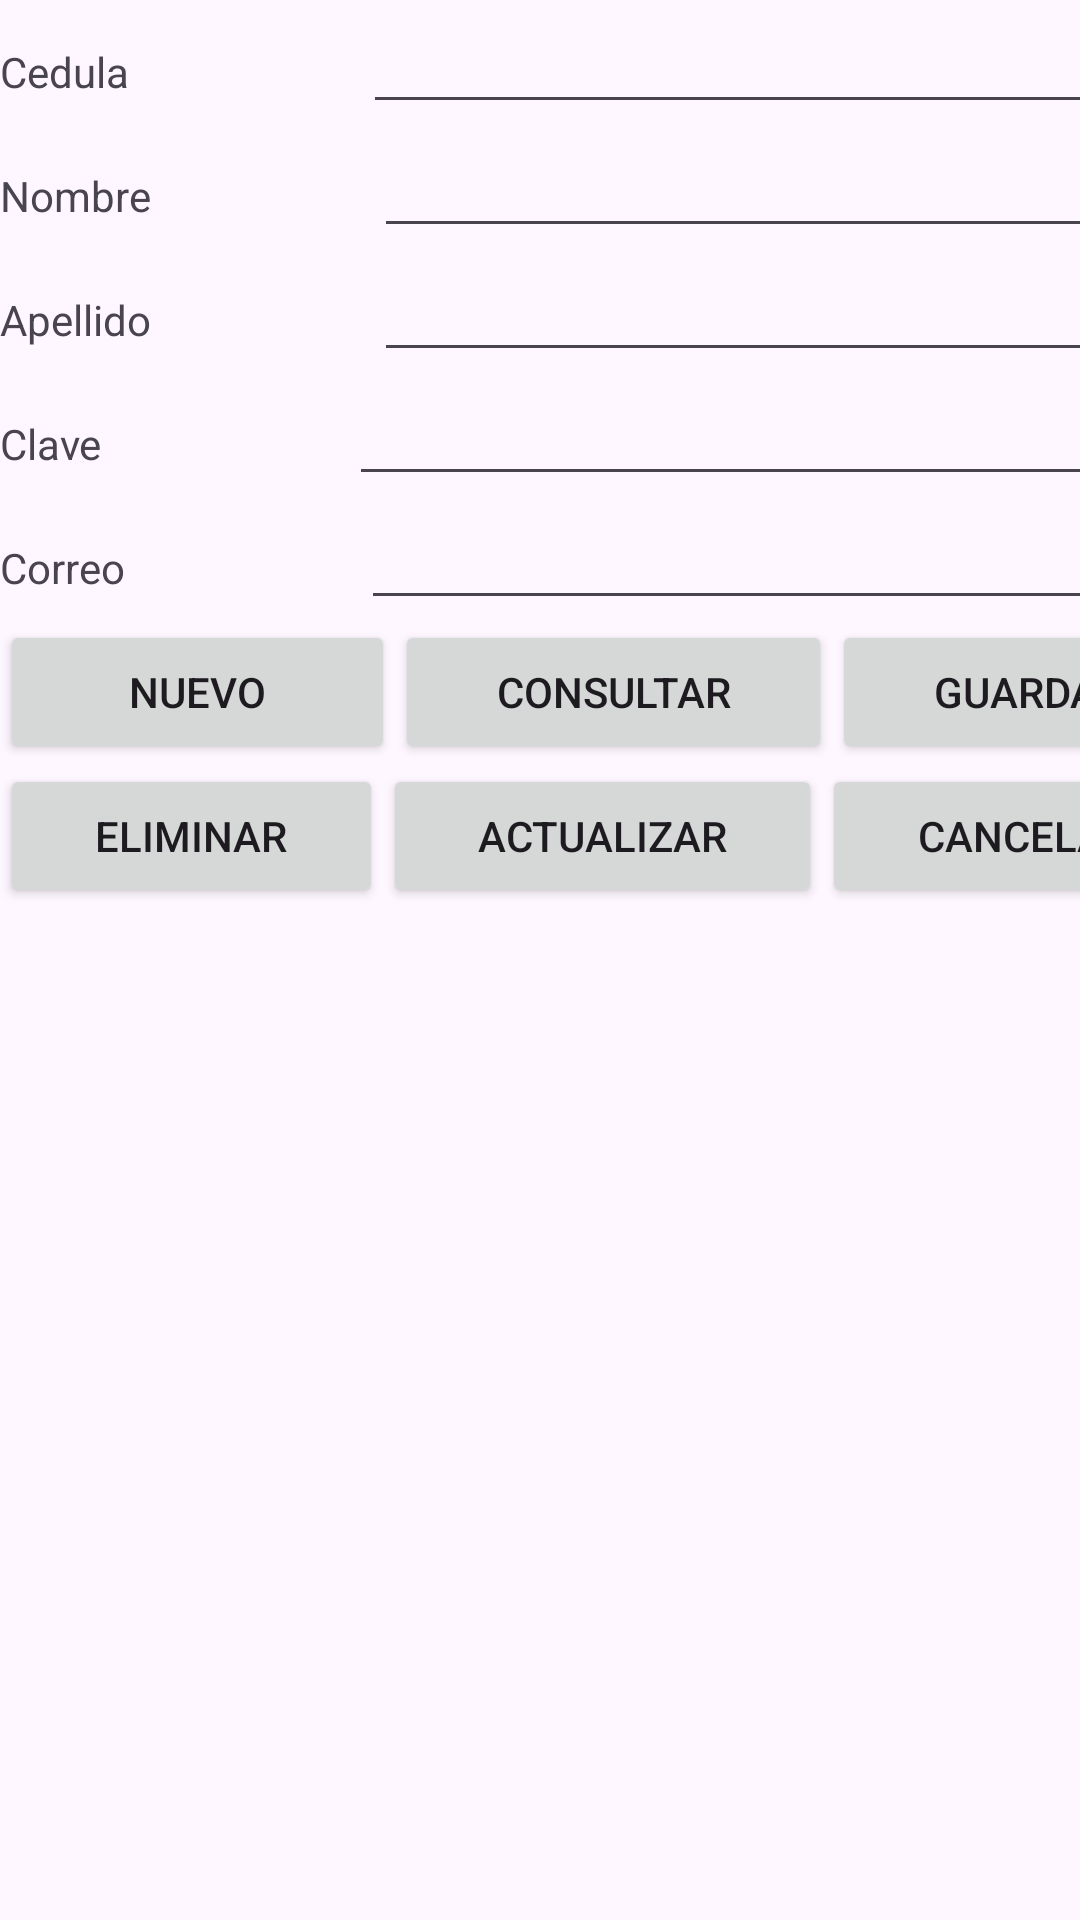

Layout XML and referenced resources for this Android screen:
<!-- AndroidManifest.xml: application theme Theme.AgendaProyeto -->
<!-- res/layout/activity_main.xml -->
<?xml version="1.0" encoding="utf-8"?>
<androidx.constraintlayout.widget.ConstraintLayout xmlns:android="http://schemas.android.com/apk/res/android"
    xmlns:app="http://schemas.android.com/apk/res-auto"
    xmlns:tools="http://schemas.android.com/tools"
    android:id="@+id/main"
    android:layout_width="match_parent"
    android:layout_height="match_parent"
    tools:context=".MainActivity">

    <LinearLayout
        android:layout_width="409dp"
        android:layout_height="729dp"
        android:orientation="vertical"
        tools:layout_editor_absoluteX="1dp"
        tools:layout_editor_absoluteY="1dp">

        <LinearLayout
            android:layout_width="match_parent"
            android:layout_height="wrap_content"
            android:orientation="horizontal">

            <TextView
                android:id="@+id/textView"
                android:layout_width="wrap_content"
                android:layout_height="wrap_content"
                android:layout_weight="1"
                android:text="Cedula" />

            <EditText
                android:id="@+id/txt_cedula"
                style="@android:style/Widget.EditText"
                android:layout_width="wrap_content"
                android:layout_height="wrap_content"
                android:layout_weight="1"
                android:ems="10"
                android:inputType="text" />
        </LinearLayout>

        <LinearLayout
            android:layout_width="match_parent"
            android:layout_height="wrap_content"
            android:orientation="horizontal">

            <TextView
                android:id="@+id/textView2"
                android:layout_width="wrap_content"
                android:layout_height="wrap_content"
                android:layout_weight="1"
                android:text="Nombre" />

            <EditText
                android:id="@+id/txt_nombre"
                android:layout_width="wrap_content"
                android:layout_height="wrap_content"
                android:layout_weight="1"
                android:ems="10"
                android:inputType="text" />
        </LinearLayout>

        <LinearLayout
            android:layout_width="match_parent"
            android:layout_height="wrap_content"
            android:orientation="horizontal">

            <TextView
                android:id="@+id/textView3"
                android:layout_width="wrap_content"
                android:layout_height="wrap_content"
                android:layout_weight="1"
                android:text="Apellido" />

            <EditText
                android:id="@+id/txt_apellido"
                android:layout_width="wrap_content"
                android:layout_height="wrap_content"
                android:layout_weight="1"
                android:ems="10"
                android:inputType="text" />

        </LinearLayout>

        <LinearLayout
            android:layout_width="match_parent"
            android:layout_height="wrap_content"
            android:orientation="horizontal">

            <TextView
                android:id="@+id/textView4"
                android:layout_width="wrap_content"
                android:layout_height="wrap_content"
                android:layout_weight="1"
                android:text="Clave" />

            <EditText
                android:id="@+id/txt_clave"
                android:layout_width="wrap_content"
                android:layout_height="wrap_content"
                android:layout_weight="1"
                android:ems="10"
                android:inputType="text" />

        </LinearLayout>

        <LinearLayout
            android:layout_width="match_parent"
            android:layout_height="wrap_content"
            android:orientation="horizontal">

            <TextView
                android:id="@+id/textView5"
                android:layout_width="wrap_content"
                android:layout_height="wrap_content"
                android:layout_weight="1"
                android:text="Correo" />

            <EditText
                android:id="@+id/txt_correo"
                android:layout_width="wrap_content"
                android:layout_height="wrap_content"
                android:layout_weight="1"
                android:ems="10"
                android:inputType="text" />

        </LinearLayout>

        <EditText
            android:id="@+id/txt_codigo"
            android:layout_width="wrap_content"
            android:layout_height="wrap_content"
            android:layout_weight="1"
            android:ems="10"
            android:inputType="text"
            android:text="Name" />

        <LinearLayout
            android:layout_width="match_parent"
            android:layout_height="wrap_content"
            android:orientation="horizontal">

            <Button
                android:id="@+id/btn_nuevo"
                android:layout_width="wrap_content"
                android:layout_height="wrap_content"
                android:layout_weight="1"
                android:text="Nuevo" />

            <Button
                android:id="@+id/btn_consular"
                android:layout_width="wrap_content"
                android:layout_height="wrap_content"
                android:layout_weight="1"
                android:text="Consultar" />

            <Button
                android:id="@+id/btn_guardar"
                android:layout_width="wrap_content"
                android:layout_height="wrap_content"
                android:layout_weight="1"
                android:text="Guardar" />

        </LinearLayout>

        <LinearLayout
            android:layout_width="match_parent"
            android:layout_height="wrap_content"
            android:orientation="horizontal">

            <Button
                android:id="@+id/btn_eliminar"
                android:layout_width="wrap_content"
                android:layout_height="wrap_content"
                android:layout_weight="1"
                android:text="Eliminar" />

            <Button
                android:id="@+id/btn_actualizar"
                android:layout_width="wrap_content"
                android:layout_height="wrap_content"
                android:layout_weight="1"
                android:text="Actualizar" />

            <Button
                android:id="@+id/btn_limpiar"
                android:layout_width="wrap_content"
                android:layout_height="wrap_content"
                android:layout_weight="1"
                android:text="Cancelar" />

        </LinearLayout>

        <ListView
            android:id="@+id/lista"
            android:layout_width="match_parent"
            android:layout_height="match_parent" />

    </LinearLayout>
</androidx.constraintlayout.widget.ConstraintLayout>
<!-- resources referenced by this layout -->
<resources>
  <style name="Theme.AgendaProyeto" parent="Base.Theme.AgendaProyeto" />
  <style name="Base.Theme.AgendaProyeto" parent="Theme.Material3.DayNight.NoActionBar">
          
          <item name="colorPrimary">@color/primario</item>
  
      </style>
  <color name="primario">#FF5722</color>
</resources>
